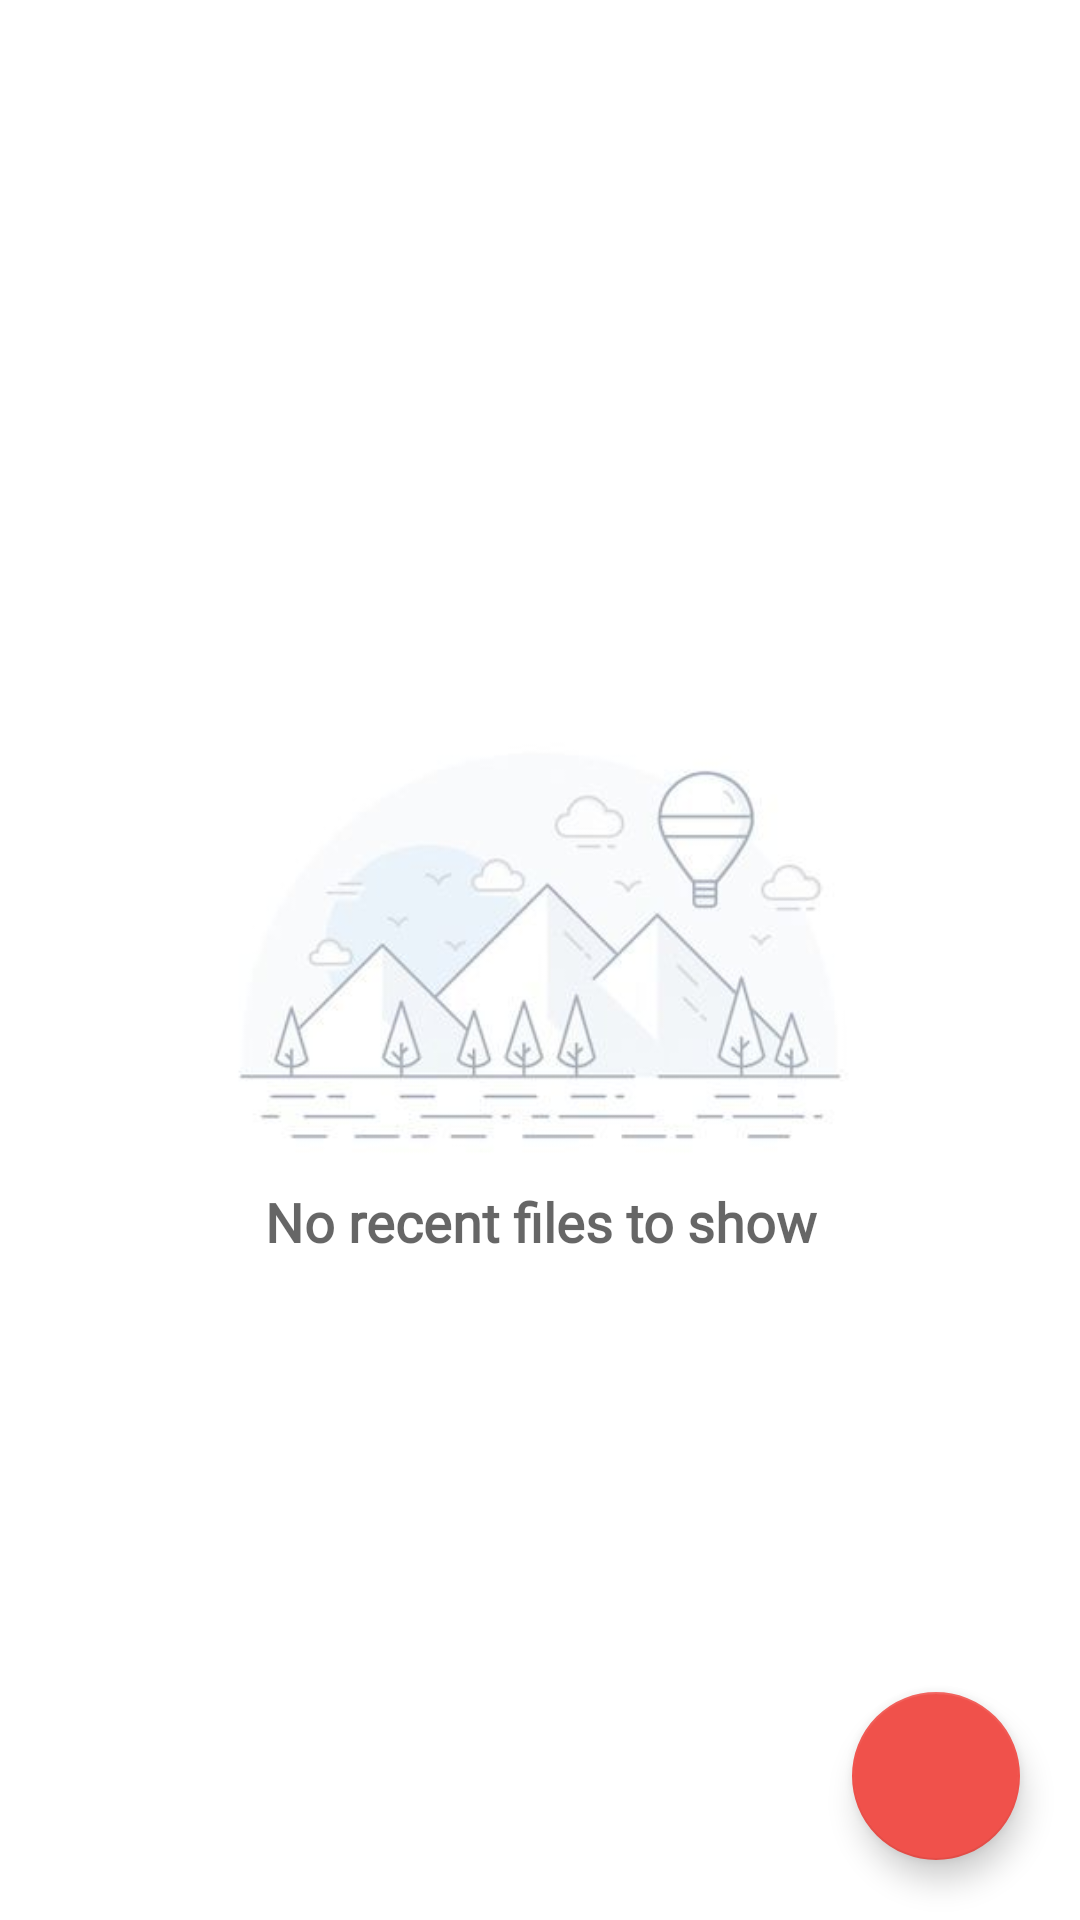

This screen was rendered from an Android layout file. Write that file and the resources it references.
<!-- AndroidManifest.xml: application theme AppTheme -->
<!-- res/layout/activity_main.xml -->
<?xml version="1.0" encoding="utf-8"?>
<RelativeLayout xmlns:android="http://schemas.android.com/apk/res/android"
    xmlns:tools="http://schemas.android.com/tools"
    android:layout_width="match_parent"
    android:layout_height="match_parent"
    android:background="#fff"
    tools:context=".MainActivity">

    <RelativeLayout
        android:id="@+id/empty_view_files"
        android:layout_width="match_parent"
        android:layout_height="wrap_content"
        android:layout_centerVertical="true">

        <ImageView
            android:layout_width="match_parent"
            android:layout_height="250dp"
            android:contentDescription="@string/empty_view"
            android:src="@drawable/download" />

        <TextView
            android:layout_width="match_parent"
            android:layout_height="wrap_content"
            android:layout_alignParentTop="true"
            android:layout_marginTop="200dp"
            android:fontFamily="@font/happy_monkey"
            android:text="@string/no_recent_files_to_show"
            android:textAlignment="center"
            android:textAppearance="?android:textAppearanceMedium"
            android:textStyle="bold" />

    </RelativeLayout>

    <androidx.recyclerview.widget.RecyclerView
        android:id="@+id/recycler_view"
        android:layout_width="match_parent"
        android:layout_height="match_parent" />


    <com.google.android.material.floatingactionbutton.FloatingActionButton
        android:id="@+id/fab"
        android:layout_width="wrap_content"
        android:layout_height="wrap_content"
        android:layout_alignParentEnd="true"
        android:layout_alignParentBottom="true"
        android:layout_marginEnd="20dp"
        android:layout_marginBottom="20dp"
        android:background="?android:attr/selectableItemBackground"
        android:focusable="true"
        android:src="@drawable/ic_add"
        tools:ignore="RelativeOverlap" />


</RelativeLayout>
<!-- resources referenced by this layout -->
<resources>
  <!-- drawable download: jpg bitmap (drawable, 9686 bytes) -->
  <string name="empty_view">empty_view</string>
  <string name="no_recent_files_to_show">No recent files to show</string>
  <style name="AppTheme" parent="Theme.AppCompat.Light.DarkActionBar">
          
          <item name="colorPrimary">#F0514B</item>
          <item name="colorPrimaryDark">#C0403C</item>
          <item name="colorAccent">#F0514B</item>
      </style>
</resources>
